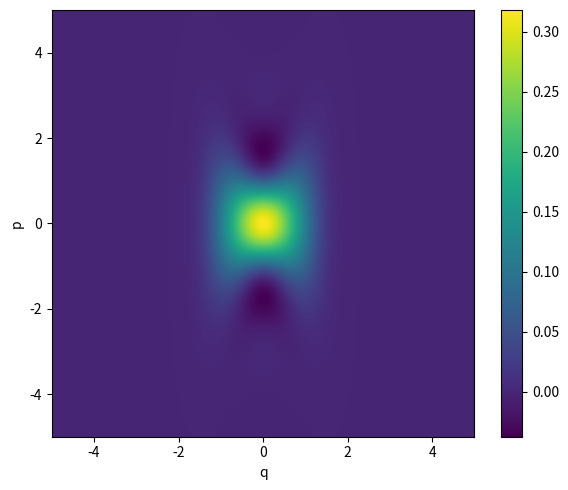

Python code for this plot:
#!/usr/bin/env python3
# -*- coding: utf-8 -*-

import numpy as np
import matplotlib.pyplot as plt
from scipy.linalg import eigh_tridiagonal

# ---------- (I) Solve Time-Independent Schrodinger Equation in Hilbert Space (x-grid) by Finite Difference Method ----------
def Wavefunction(x, dx, potential, mass, hbar):
    """
    Solve time-independent Schrodinger equation using the Finite Difference method (FDM)
    """
    if potential == "Harmonic":
        V = 0.5 * (x**2)
    elif potential == "Quartic":
        V = 0.25 * (x**4)
    elif potential == "Morse":
        V = 4 * (1 - np.exp(-x/4))**2
    elif potential == "DoubleWell":
        # V = 0.5 * (x**2 - 1.0)**2
        V = (x**2 - 1.0)**2
    else:
        raise ValueError("Potential type is not defined.")

    # 1. Construct the Finite-Difference Hamiltonian Matrix
    T_term = hbar**2 / (mass * dx**2)
    diag = T_term + V
    off  = -0.5 * T_term * np.ones(x.size - 1)

    # 2. Solve for the ground state (select_range=(0, 0))
    eigvals, eigvecs = eigh_tridiagonal(diag, off, select='i', select_range=(0, 0))
    E0  = eigvals[0]
    psi0 = eigvecs[:, 0]

    # 3. Normalize the wavefunction
    psi0 /= np.sqrt(np.trapz(np.abs(psi0)**2, x)) 

    return E0, psi0

# ---------- (II) Interpolator for wavefunction evaluation ----------
def interpolation(q, psi):
    return np.interp(q, x, psi, left=0.0, right=0.0)

# ---------- (III) Ground State Wigner Function W(p, q) Computation ----------
def WignerFunction(qW, pW, s, hbar, psi):
    """
    Computes the Wigner function for a given wavefunction psi
    """
    # 1. Initialize Wigner function array
    Wigner = np.zeros((qW.size, pW.size))

    # 2. Pre-calculate the Fourier kernel exp(-i p s / ħ)
    phase = np.exp(1j * (pW[:, None] * s[None, :]) / hbar)

    # 3. main loop over position grid qW
    for idx, q in enumerate(qW):
        psi_minus = interpolation(q - s / 2, psi)
        psi_plus  = interpolation(q + s / 2, psi)
        base = psi_minus * np.conj(psi_plus)
        I = np.trapz(phase * base[None, :], s, axis=1) 
        Wigner[idx, :] = (I.real) / (2.0 * np.pi * hbar) 

    np.savetxt(f"GroundState_Wigner_{potential}.csv", Wigner, delimiter=",")
    print(f"Ground Wigner function data saved to GroundState_Wigner_{potential}.csv")
    return Wigner

# ---------- (IV) Visualize Wigner Function ----------
def plot_Wigner(qW, pW, Wigner, potential):
    fig, ax = plt.subplots(figsize=(6, 5))
    extent = [qW.min(), qW.max(), pW.min(), pW.max()]
    im=ax.imshow(Wigner.T, origin='lower', aspect='auto', extent=extent, interpolation='bicubic')
    fig.colorbar(im, ax=ax)
    ax.set_xlabel('q')
    ax.set_ylabel('p')
    plt.tight_layout()
    plt.savefig(f"GroundState_Wigner_{potential}.png", dpi=600)
    print(f"Ground Wigner function plot saved to GroundState_Wigner_{potential}.png")

# ---------- (V) Main Execution ----------
if __name__ == "__main__": 
    # 1. Parameters for wavefunction calculation
    mass, hbar = 1.0, 1.0
    x_min, x_max, gird = -5.0, 5.0, 1024
    # x_min, x_max, gird = -4.0, 6.0, 1024 # For Morse Potential
    x = np.linspace(x_min, x_max, gird)
    dx = x[1] - x[0]
    # potential = "Harmonic"  
    # potential = "Quartic"
    # potential = "Morse"
    potential = "DoubleWell"
    E0, psi0 = Wavefunction(x, dx, potential, mass, hbar)
    print(f"Ground State Energy E0: {E0}")

    # 2. Parameters for Wigner function calculation
    q_min, q_max = -5.0, 5.0
    # q_min, q_max = -4.0, 6.0 # For Morse Potential
    p_min, p_max = -5.0, 5.0
    s_min, s_max = -6.0, 6.0
    nbins = 129
    qW = np.linspace(q_min, q_max, nbins)
    pW = np.linspace(p_min, p_max, nbins)
    s = np.linspace(s_min, s_max, nbins)

    Wigner = WignerFunction(qW, pW, s, hbar, psi0)
    plot_Wigner(qW, pW, Wigner, potential)
